The GitHub repository sourov526/Clauliflower-Disease-Classification contains a labelled image folder "Clauliflower-Disease-Classification" with 5 categories: cauliflower healthy, cauliflower healthy leaf, cauliflower leaf black rot, cauliflower leaf red spot, cauliflower spot rot. Examples follow, each with its label.

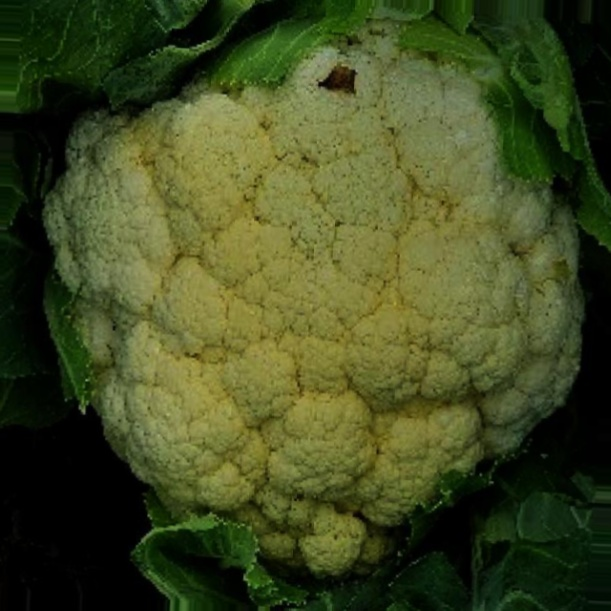
Label: cauliflower healthy

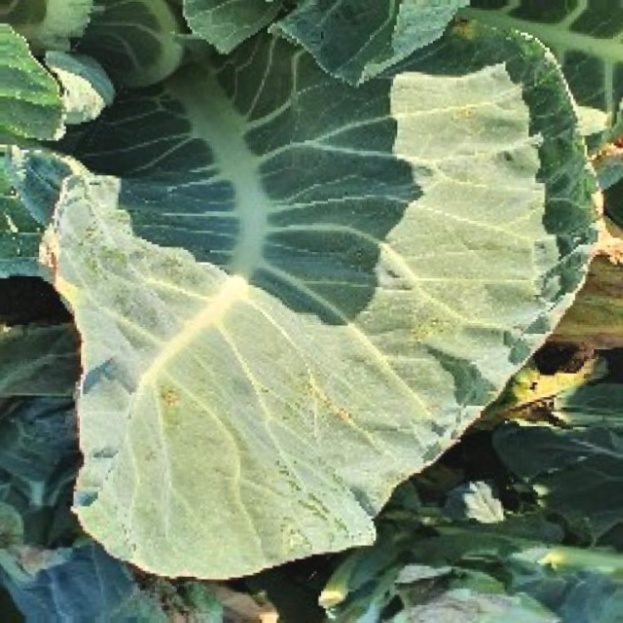
Label: cauliflower leaf red spot

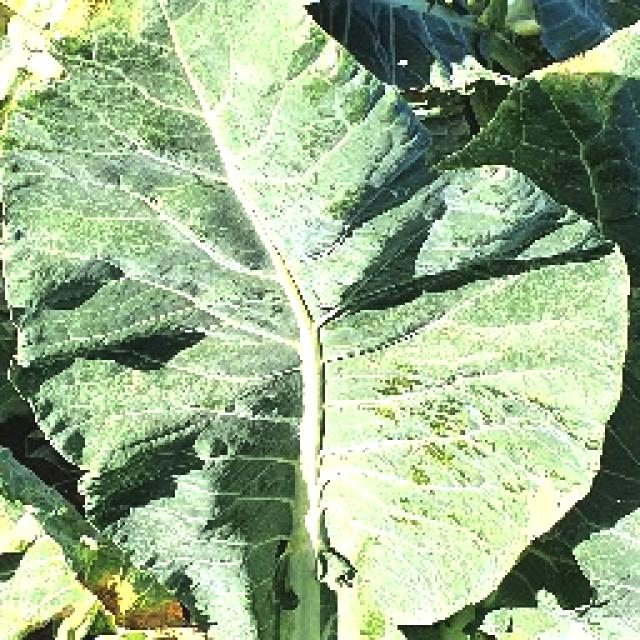
Label: cauliflower healthy leaf

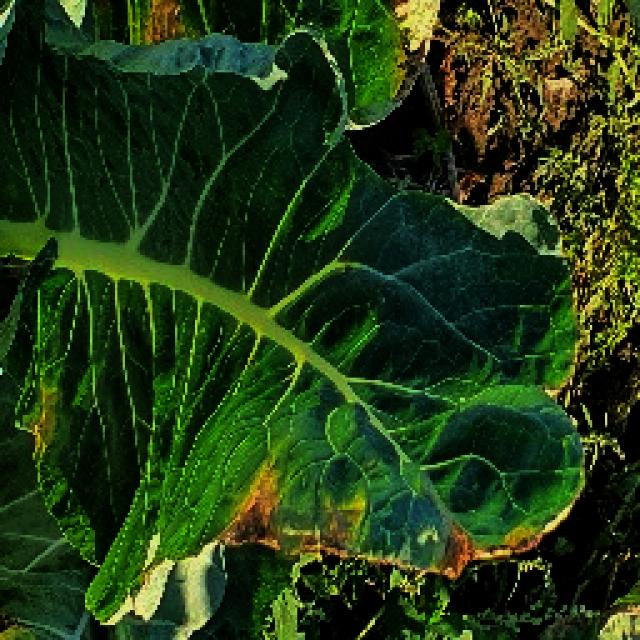
Label: cauliflower leaf black rot

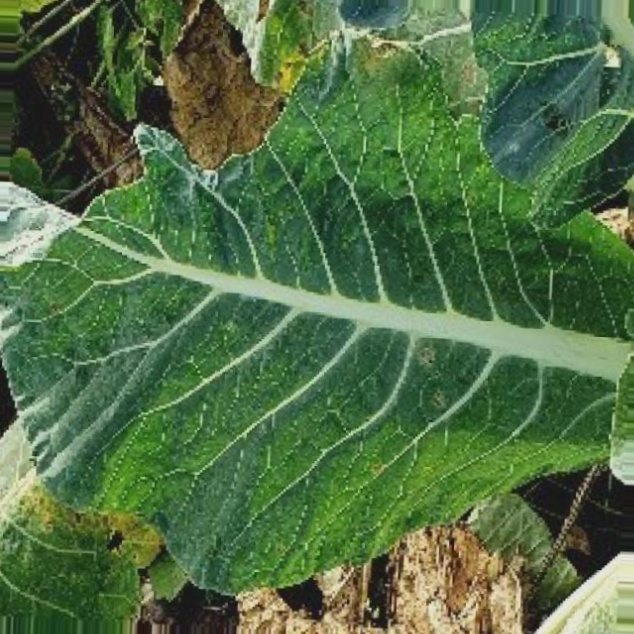
Label: cauliflower leaf red spot

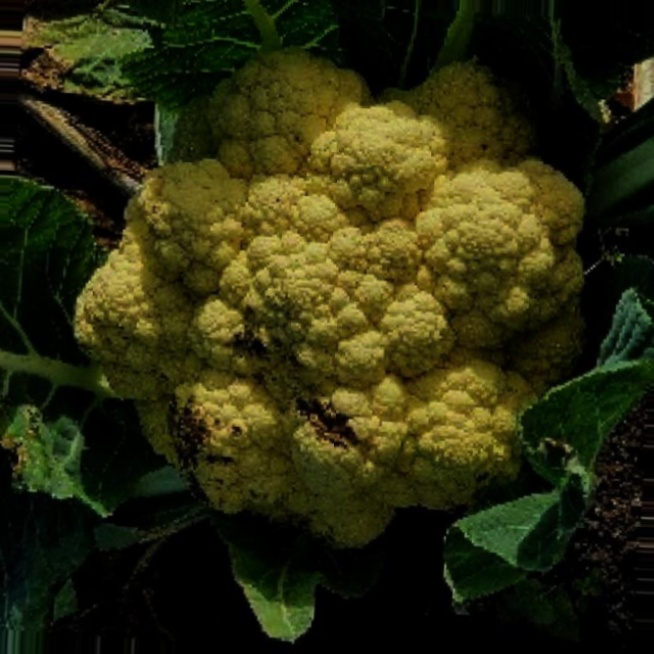
Label: cauliflower spot rot
